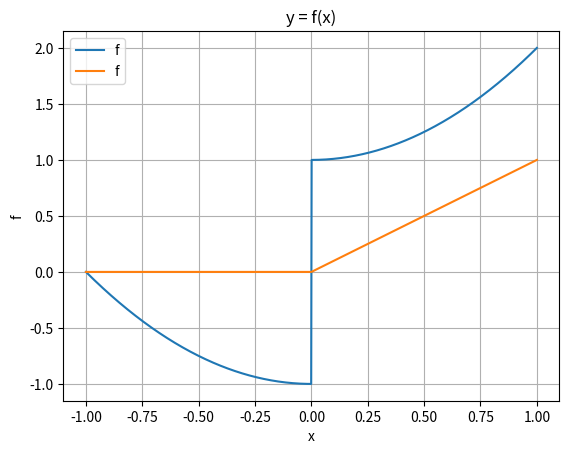

Write the Python code that produced this figure. (Note: this script raises an exception after producing the figure.)
import numpy as np
import matplotlib.pyplot as plt

rng = np.random.default_rng()
sigma = 0.1
t = 0.1


def coulomb_friction(x):
    return x**2 + (-1 if x < 0 else 1)


def smoothed_coulomb_friction(x, t):
    assert t > 0
    return x**2 + (-1 if x < -t / 2 else 1 if x > t / 2 else 2 * x / t)


def ReLU(x):
    return np.maximum(x, 0)


def visualize(f):
    xs = np.linspace(-1, 1, 1000)
    y = np.array([f(x) for x in xs])

    plt.plot(xs, y, label="f")

    plt.legend()
    plt.xlabel("x")
    plt.ylabel("f")
    plt.title("y = f(x)")
    plt.grid(True)
    plt.show()


def gaussian_pdf(x, mu=0.0, sigma=1.0):
    return 1.0 / (np.sqrt(2 * np.pi) * sigma) * np.exp(-0.5 * ((x - mu) / sigma) ** 2)


def zo_gradient(f, x, M=100):
    x = np.array([x], dtype=np.float64)
    omegas = np.random.normal(loc=0, scale=sigma, size=M)
    xs = x + omegas
    fx = np.array([f(xi) for xi in xs])
    glp = -omegas / (sigma**2)
    return -(fx * glp).sum(axis=0) / M


def fo_gradient(f, x, M=100):
    x = np.array([x], dtype=np.float64)
    omegas = np.random.normal(loc=0, scale=sigma, size=M)
    xs = x + omegas
    if f == coulomb_friction:
        grads = 2 * xs
    return grads.mean() + 2 * gaussian_pdf(-x, mu=0, sigma=sigma)


def bi_gradient(f, x, M=100):
    x = np.array([x], dtype=np.float64)
    grads = 2 * x
    return grads.mean() + 2 * gaussian_pdf(-x, mu=0, sigma=sigma)


def visualize_derivatives(f):
    x = np.linspace(-1, 1, 1000)

    y1 = np.array([zo_gradient(f, l, M=100) for l in x])
    y2 = np.array([fo_gradient(f, l, M=100) for l in x])
    y3 = np.array([bi_gradient(f, l, M=100) for l in x])

    plt.plot(x, y1, label="ZoBG derivative estimate")
    plt.plot(x, y2, label="FoBG derivative estimate")
    plt.plot(x, y3, label="biBG derivative estimate")
    plt.legend()
    plt.grid(True)
    plt.show()


visualize(coulomb_friction)
visualize(ReLU)
visualize_derivatives(ReLU)
visualize_derivatives(coulomb_friction)
